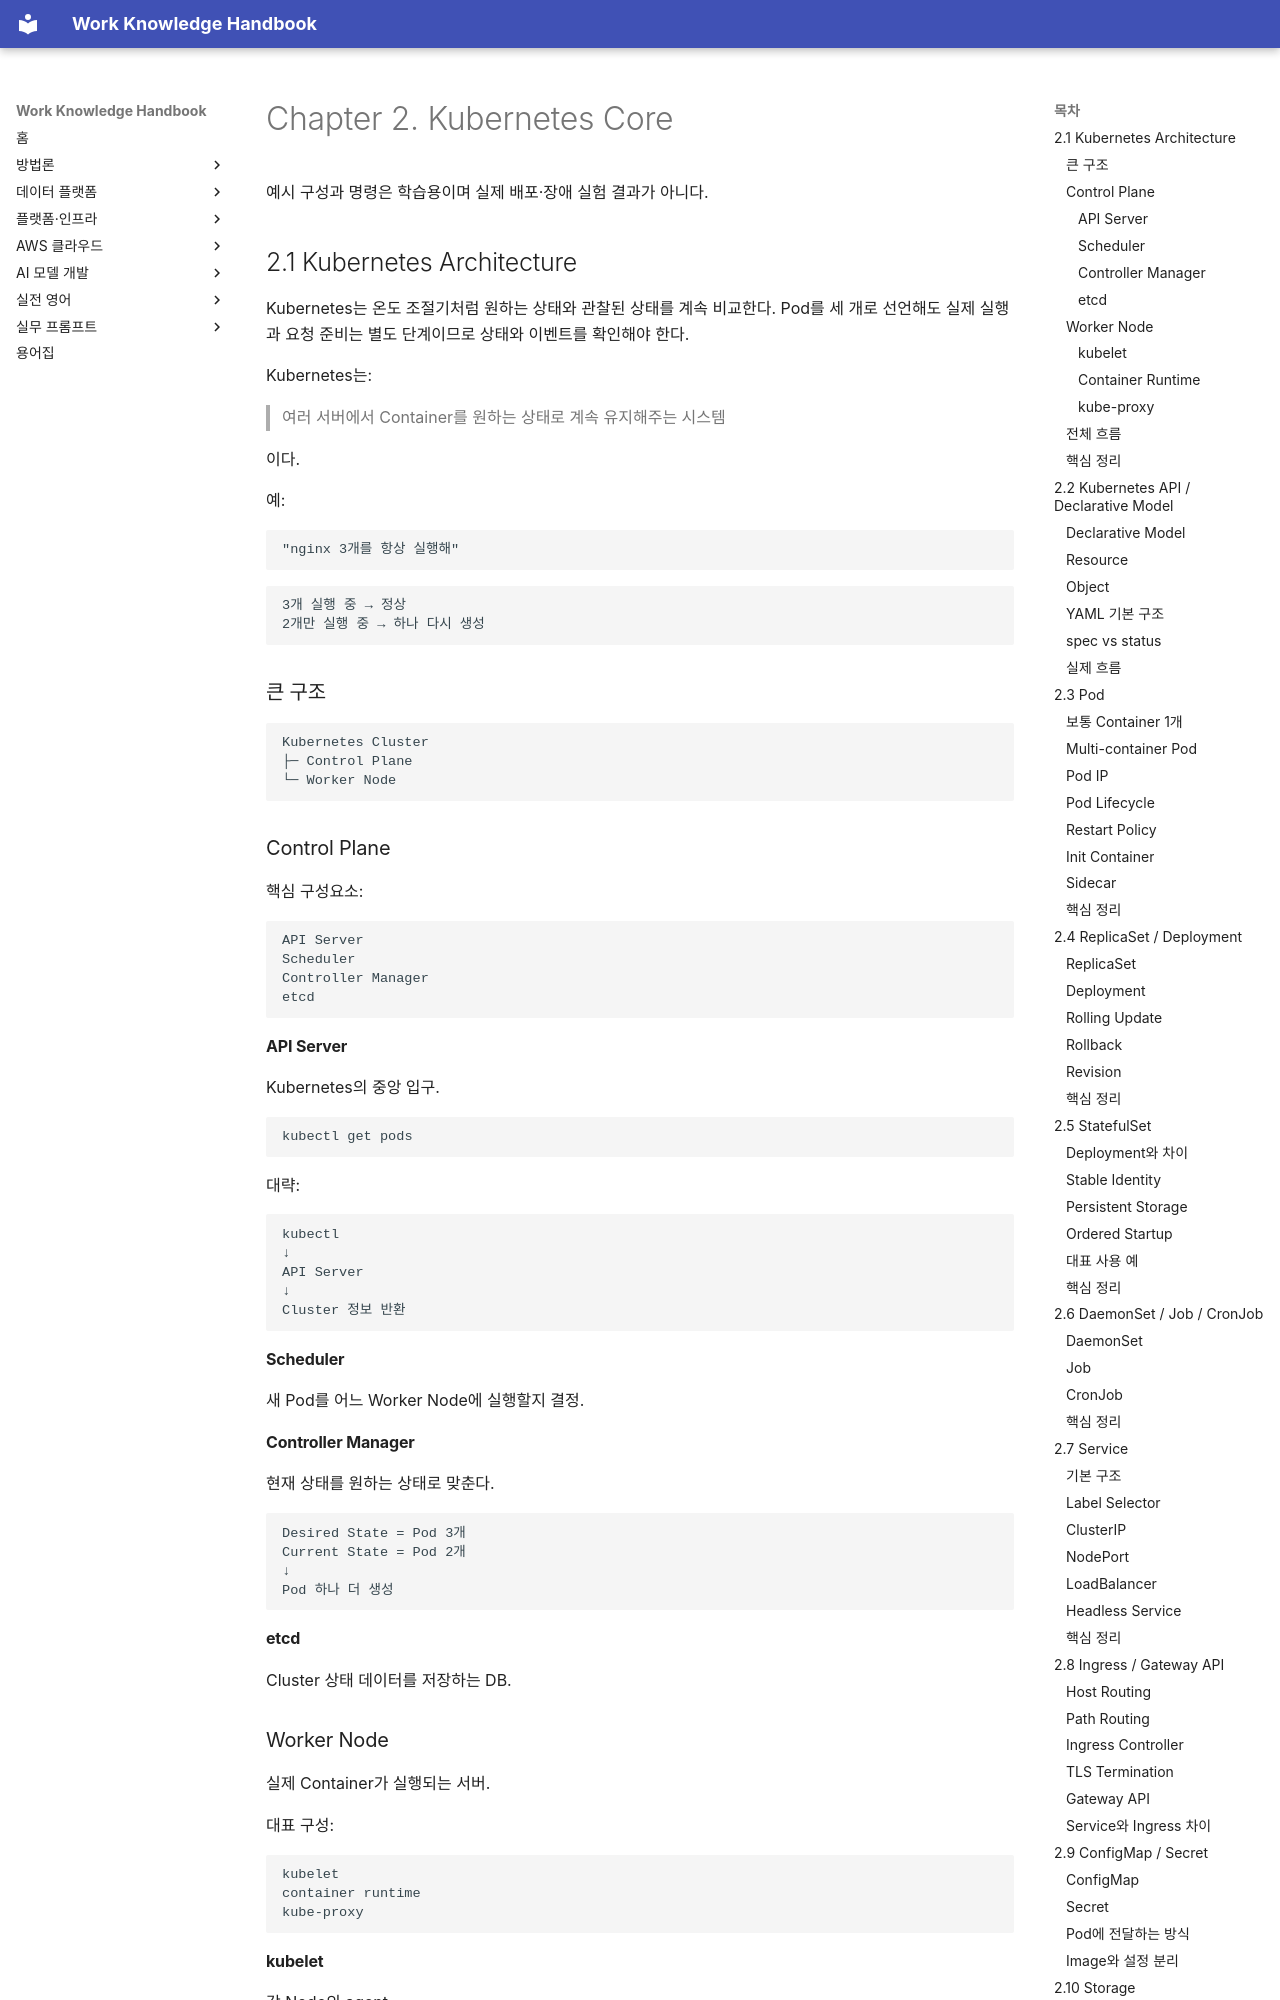

repository: nohdol97/work-handbook · page: ko/platform-infrastructure/kubernetes-core/index.html · generator: mkdocs

---
id: platform-infrastructure-kubernetes-core
status: studied
last_updated: 2026-10-18
last_reviewed: 2026-10-18
knowledge_ids:
  - PIS-02-01
  - PIS-02-02
  - PIS-02-03
  - PIS-02-04
  - PIS-02-05
  - PIS-02-06
  - PIS-02-07
  - PIS-02-08
  - PIS-02-09
  - PIS-02-10
  - PIS-02-11
  - PIS-02-12
  - PIS-02-13
  - PIS-02-14
---

# Chapter 2. Kubernetes Core

예시 구성과 명령은 학습용이며 실제 배포·장애 실험 결과가 아니다.

<!-- SOURCE CORE START -->

## 2.1 Kubernetes Architecture

Kubernetes는 온도 조절기처럼 원하는 상태와 관찰된 상태를 계속 비교한다. Pod를 세 개로 선언해도 실제 실행과 요청 준비는 별도 단계이므로 상태와 이벤트를 확인해야 한다.

Kubernetes는:

> 여러 서버에서 Container를 원하는 상태로 계속 유지해주는 시스템

이다.

예:

```text
"nginx 3개를 항상 실행해"
```

```text
3개 실행 중 → 정상
2개만 실행 중 → 하나 다시 생성
```

### 큰 구조

```text
Kubernetes Cluster
├─ Control Plane
└─ Worker Node
```

### Control Plane

핵심 구성요소:

```text
API Server
Scheduler
Controller Manager
etcd
```

#### API Server

Kubernetes의 중앙 입구.

```bash
kubectl get pods
```

대략:

```text
kubectl
↓
API Server
↓
Cluster 정보 반환
```

#### Scheduler

새 Pod를 어느 Worker Node에 실행할지 결정.

#### Controller Manager

현재 상태를 원하는 상태로 맞춘다.

```text
Desired State = Pod 3개
Current State = Pod 2개
↓
Pod 하나 더 생성
```

#### etcd

Cluster 상태 데이터를 저장하는 DB.

### Worker Node

실제 Container가 실행되는 서버.

대표 구성:

```text
kubelet
container runtime
kube-proxy
```

#### kubelet

각 Node의 agent.

```text
API Server
↓
kubelet
↓
containerd
↓
Container 실행
```

#### Container Runtime

실제로 Container 실행.

대표적으로 containerd.

#### kube-proxy

Service 트래픽 전달을 위한 네트워크 구성을 담당.
